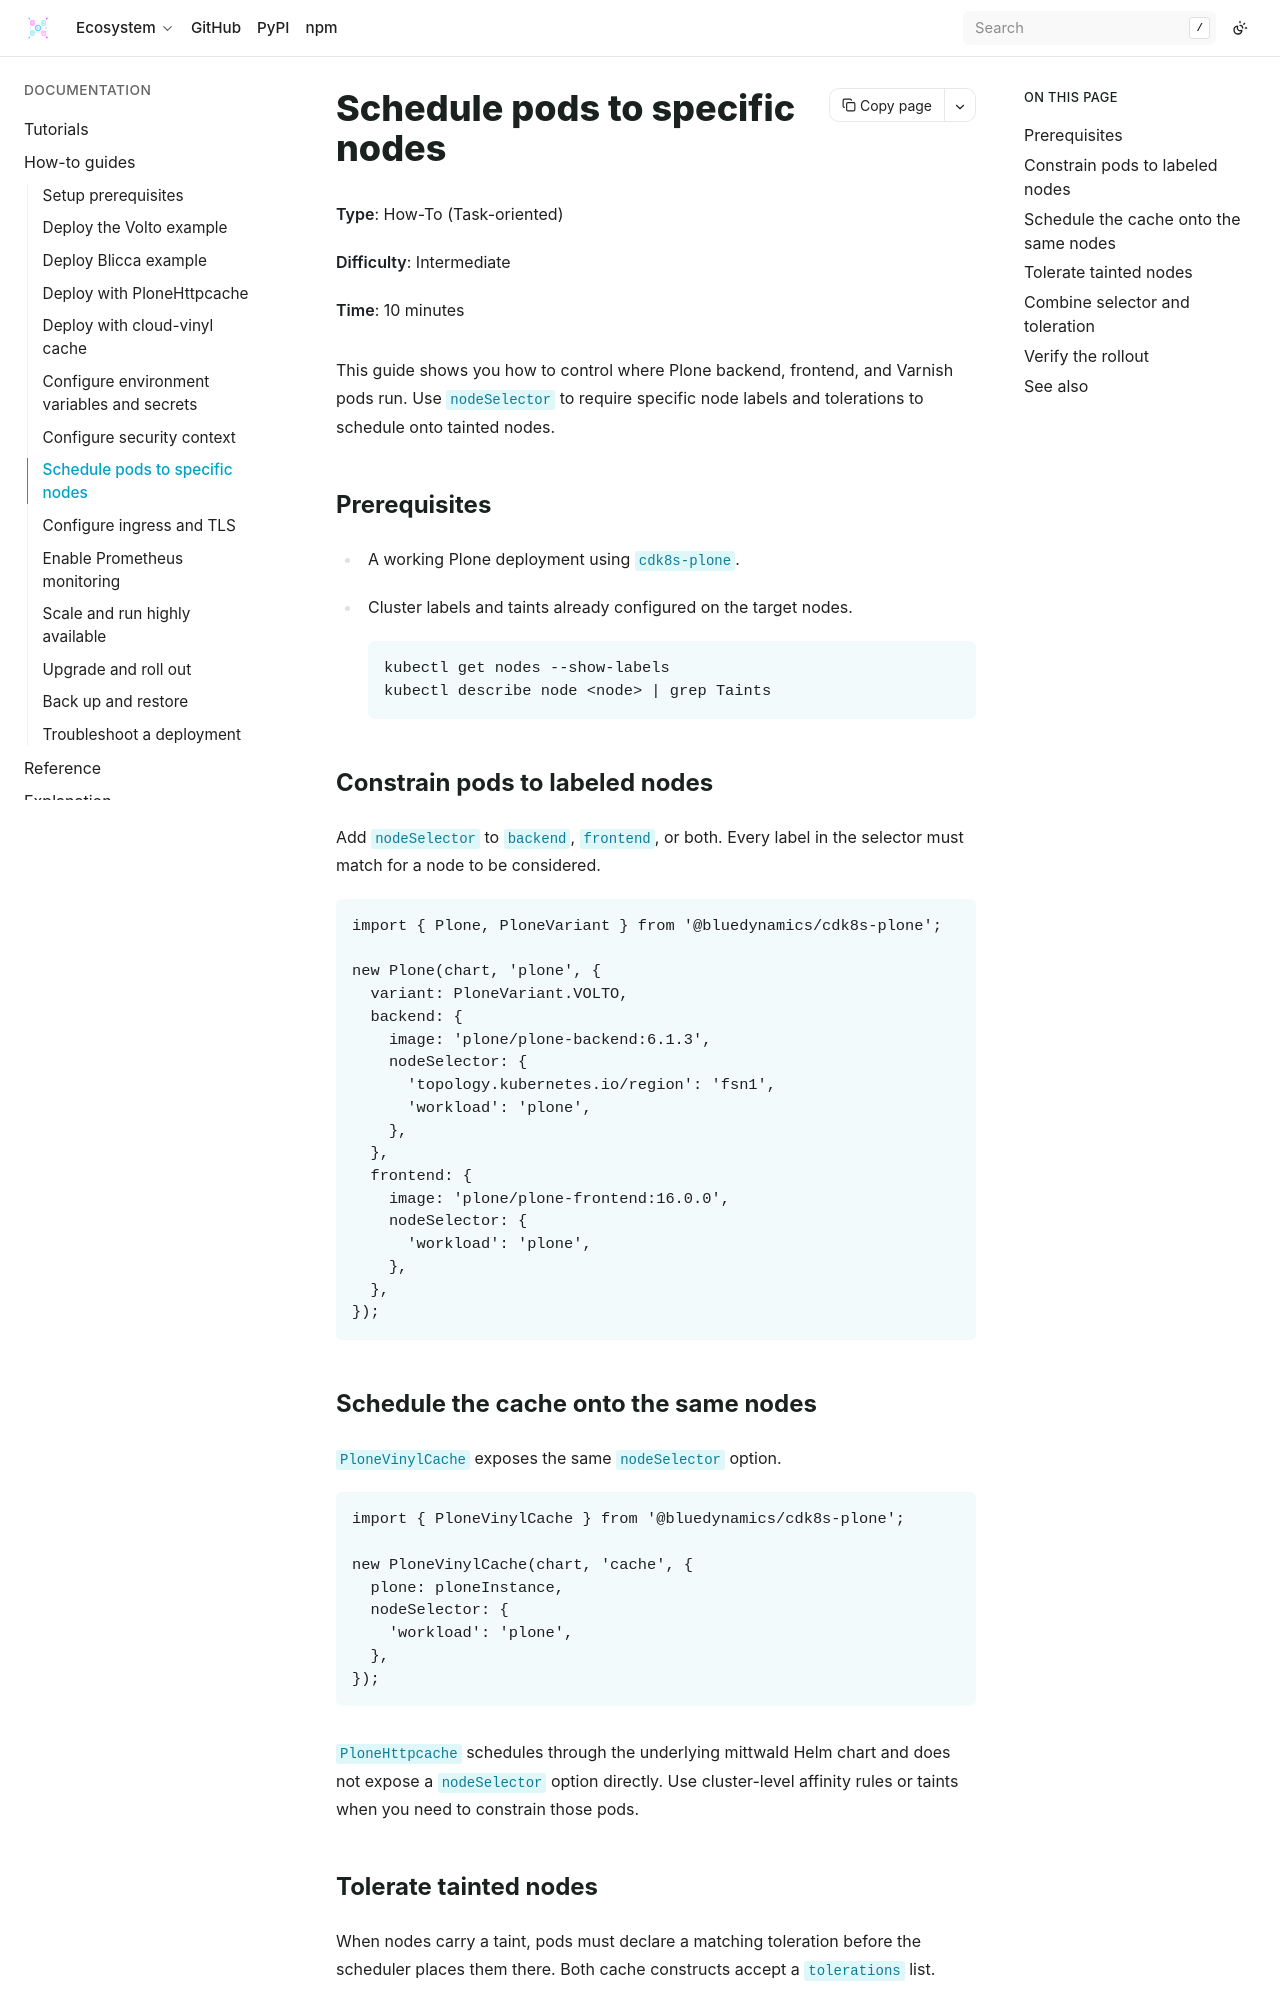

repository: bluedynamics/cdk8s-plone · page: how-to/schedule-pods.html · generator: sphinx

---
myst:
  html_meta:
    "description": "Constrain Plone backend, frontend, and Varnish pods to specific Kubernetes nodes using nodeSelector and tolerations."
    "property=og:description": "Constrain Plone backend, frontend, and Varnish pods to specific Kubernetes nodes using nodeSelector and tolerations."
    "property=og:title": "Schedule pods to specific nodes"
    "keywords": "Plone, cdk8s, Kubernetes, nodeSelector, tolerations, scheduling, taints"
---

# Schedule pods to specific nodes

<div class="page-metadata">
  <div class="metadata-content">
    <p><strong>Type</strong>: How-To (Task-oriented)</p>
    <p><strong>Difficulty</strong>: Intermediate</p>
    <p><strong>Time</strong>: 10 minutes</p>
  </div>
</div>

This guide shows you how to control where Plone backend, frontend, and Varnish pods run.
Use `nodeSelector` to require specific node labels and tolerations to schedule onto tainted nodes.

## Prerequisites

- A working Plone deployment using `cdk8s-plone`.
- Cluster labels and taints already configured on the target nodes.

  ```shell
  kubectl get nodes --show-labels
  kubectl describe node <node> | grep Taints
  ```

## Constrain pods to labeled nodes

Add `nodeSelector` to `backend`, `frontend`, or both.
Every label in the selector must match for a node to be considered.

```typescript
import { Plone, PloneVariant } from '@bluedynamics/cdk8s-plone';

new Plone(chart, 'plone', {
  variant: PloneVariant.VOLTO,
  backend: {
    image: 'plone/plone-backend:6.1.3',
    nodeSelector: {
      'topology.kubernetes.io/region': 'fsn1',
      'workload': 'plone',
    },
  },
  frontend: {
    image: 'plone/plone-frontend:16.0.0',
    nodeSelector: {
      'workload': 'plone',
    },
  },
});
```
